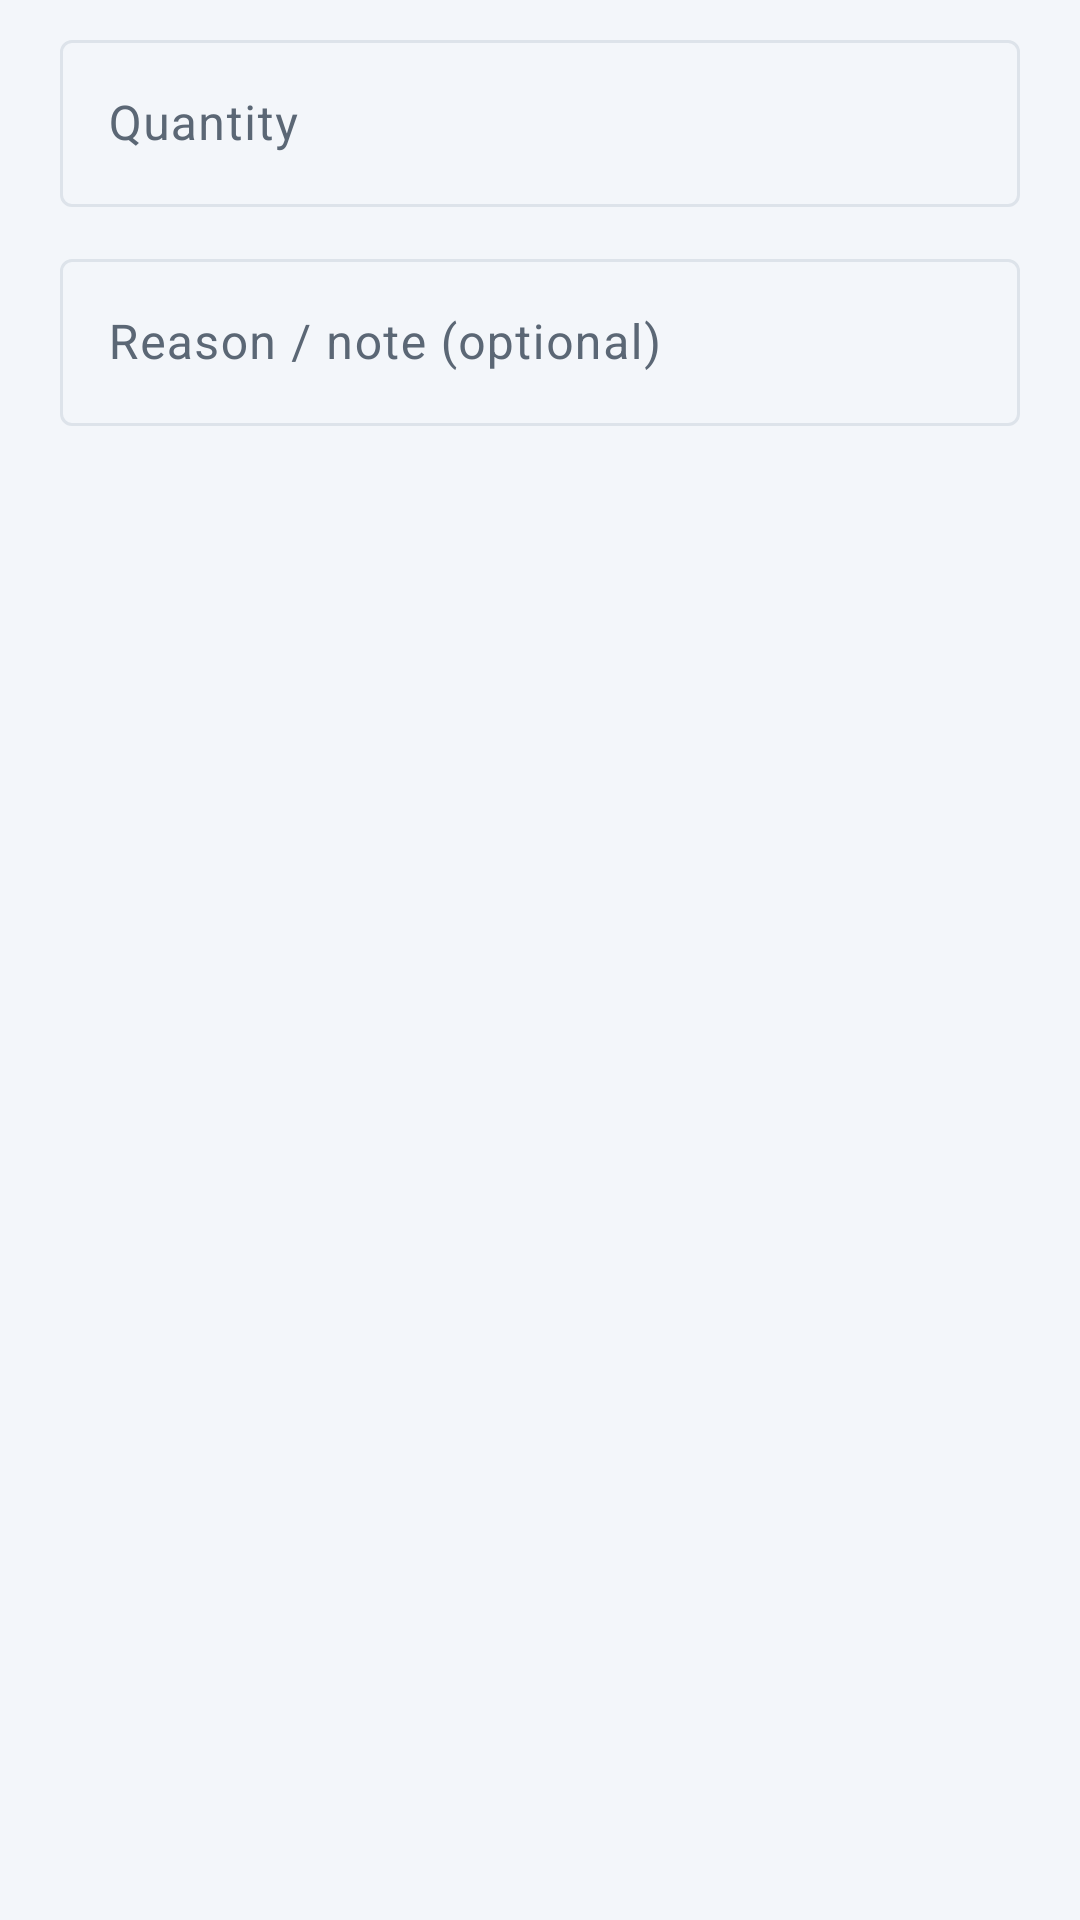

The Android layout XML behind this screen, and the referenced resources:
<!-- AndroidManifest.xml: application theme Theme.HisabBaki -->
<!-- res/layout/dialog_stock_adjust.xml -->
<?xml version="1.0" encoding="utf-8"?>
<LinearLayout xmlns:android="http://schemas.android.com/apk/res/android"
    android:layout_width="match_parent"
    android:layout_height="wrap_content"
    android:orientation="vertical"
    android:paddingStart="20dp"
    android:paddingEnd="20dp"
    android:paddingTop="8dp">

    <com.google.android.material.textfield.TextInputLayout
        android:id="@+id/tilAdjustQty"
        style="@style/Widget.Material3.TextInputLayout.OutlinedBox"
        android:layout_width="match_parent"
        android:layout_height="wrap_content"
        android:hint="@string/adjust_qty">

        <com.google.android.material.textfield.TextInputEditText
            android:id="@+id/etAdjustQty"
            android:layout_width="match_parent"
            android:layout_height="wrap_content"
            android:inputType="numberDecimal"
            android:maxLines="1" />
    </com.google.android.material.textfield.TextInputLayout>

    <com.google.android.material.textfield.TextInputLayout
        style="@style/Widget.Material3.TextInputLayout.OutlinedBox"
        android:layout_width="match_parent"
        android:layout_height="wrap_content"
        android:layout_marginTop="12dp"
        android:hint="@string/adjust_note">

        <com.google.android.material.textfield.TextInputEditText
            android:id="@+id/etAdjustNote"
            android:layout_width="match_parent"
            android:layout_height="wrap_content"
            android:inputType="textCapSentences"
            android:maxLines="1" />
    </com.google.android.material.textfield.TextInputLayout>
</LinearLayout>
<!-- resources referenced by this layout -->
<resources>
  <string name="adjust_note">Reason / note (optional)</string>
  <string name="adjust_qty">Quantity</string>
  <style name="Theme.HisabBaki" parent="Theme.Material3.DayNight.NoActionBar">
          <item name="colorPrimary">@color/primary</item>
          <item name="colorOnPrimary">@color/on_primary</item>
          <item name="colorPrimaryContainer">@color/primary_container</item>
          <item name="colorOnPrimaryContainer">@color/on_primary_container</item>
          <item name="colorSecondary">@color/secondary</item>
          <item name="colorSecondaryContainer">@color/primary_container</item>
          <item name="colorOnSecondaryContainer">@color/on_primary_container</item>
          <item name="colorSurface">@color/card</item>
          <item name="colorOnSurface">@color/text_primary</item>
          <item name="colorSurfaceVariant">@color/background</item>
          <item name="colorOnSurfaceVariant">@color/text_secondary</item>
          <item name="colorSurfaceContainer">@color/card</item>
          <item name="colorSurfaceContainerLow">@color/card</item>
          <item name="colorSurfaceContainerHigh">@color/card</item>
          <item name="colorSurfaceContainerHighest">@color/card</item>
          <item name="colorOutline">@color/divider</item>
          <item name="android:colorBackground">@color/background</item>
          <item name="android:windowBackground">@color/background</item>
          <item name="android:statusBarColor">@color/header_bg</item>
          <item name="android:windowLightStatusBar">false</item>
      </style>
  <color name="primary">#1565C0</color>
  <color name="on_primary">#FFFFFF</color>
  <color name="primary_container">#D6E4FF</color>
  <color name="on_primary_container">#001A41</color>
  <color name="secondary">#2E7D32</color>
  <color name="card">#FFFFFF</color>
  <color name="text_primary">#1B2430</color>
  <color name="background">#F3F6FA</color>
  <color name="text_secondary">#5B6775</color>
  <color name="divider">#DDE3EA</color>
  <color name="header_bg">#1565C0</color>
</resources>
